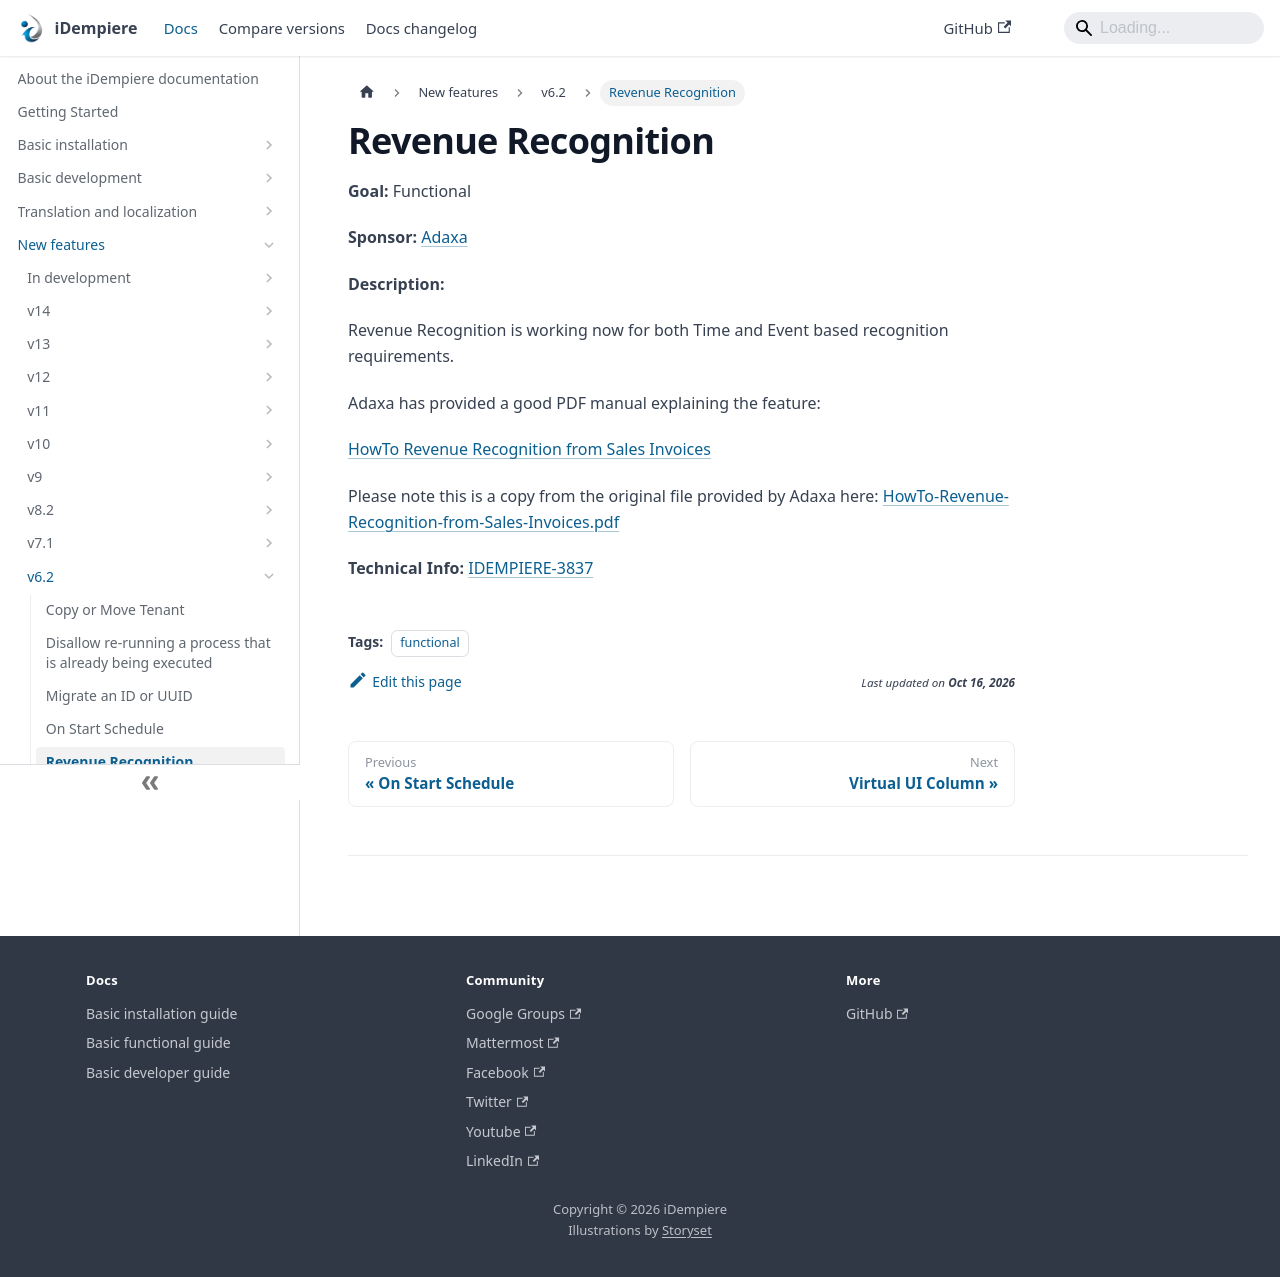

repository: idempiere/idempiere.github.io · page: docs/new-features/v6.2/revenue-recognition.html · generator: docusaurus

---
sidebar_position: 5
sidebar_label: "Revenue Recognition"
description: "Revenue Recognition is working now for both Time and Event based recognition requirements."
tags: [functional]
---
# Revenue Recognition

**Goal:** Functional

**Sponsor:** [Adaxa](http://www.adaxa.com/)

**Description:**

Revenue Recognition is working now for both Time and Event based recognition requirements.

Adaxa has provided a good PDF manual explaining the feature:

[HowTo Revenue Recognition from Sales Invoices](/img/new-features/v6.2/HowTo-Revenue-Recognition-from-Sales-Invoices.pdf)

Please note this is a copy from the original file provided by Adaxa here: [HowTo-Revenue-Recognition-from-Sales-Invoices.pdf](http://www.adaxa.com/wp-content/uploads/2015/07/HowTo-Revenue-Recognition-from-Sales-Invoices.pdf)

**Technical Info:** [IDEMPIERE-3837](https://idempiere.atlassian.net/browse/IDEMPIERE-3837)
